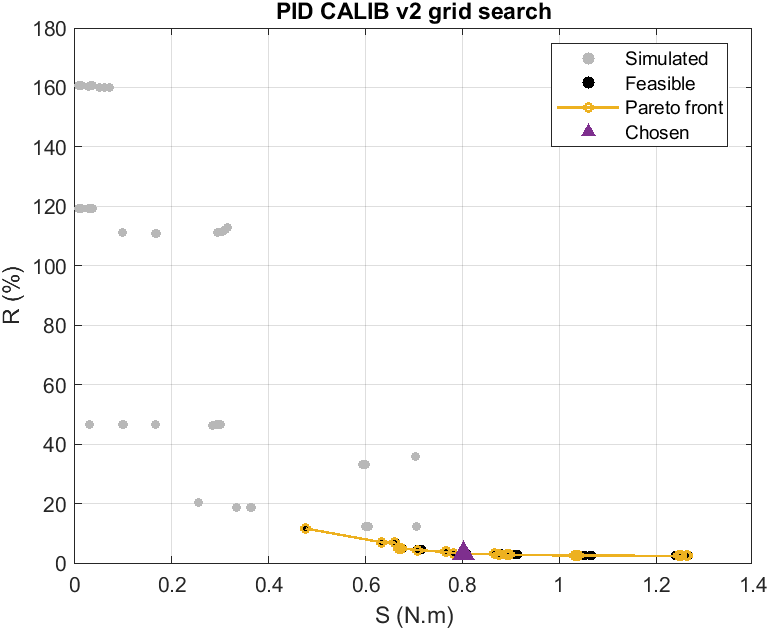

The data file committed next to this chart (first rows):
Kp, Ki, Kd, Tf, seed, J, R_pct, S_Nm, TV, erel_pct, rev_pct, PM_deg, GM, HF, lagGain2Hz, simulated, c1, c2, c3, c4, seconds, Jv, chosen
4.054, 118.5, 0.09452, 0.001166, 10000, 2.468, 2.771, 0.8907, 271.1, 1.985, 18.46, 48.51, 4.524, 85.13, 0.9999, 1, -18.51, -2.524, -0.2928, -8.015, 51.75, 2.468, 0
4.054, 118.5, 0.08107, 0.001039, 10000, 2.468, 2.772, 0.8902, 253.7, 1.951, 18.38, 47.44, 5.333, 82.09, 0.9999, 1, -17.44, -3.333, -0.2928, -8.049, 46.82, 2.468, 0
4.054, 118.5, 0.09452, 0.001258, 10000, 2.469, 2.77, 0.8911, 261, 1.989, 18.46, 47.81, 4.39, 79.17, 0.9999, 1, -17.81, -2.39, -0.2928, -8.011, 47.27, 2.469, 0
4.054, 118.5, 0.1102, 0.001359, 10000, 2.482, 2.768, 0.8967, 285.1, 2.01, 18.55, 47.04, 3.767, 85.13, 0.9999, 1, -17.04, -1.767, -0.2927, -7.99, 45.16, 2.482, 0
4.054, 118.5, 0.1102, 0.001584, 10000, 2.485, 2.768, 0.8978, 262.2, 2.009, 18.56, 45.2, 3.566, 73.64, 0.9998, 1, -15.2, -1.566, -0.2927, -7.991, 43.2, 2.485, 0
2.904, 121.1, 0.06771, 0.001258, 10000, 2.497, 3.11, 0.8028, 186.5, 2.173, 18.21, 48.89, 6.144, 56.71, 0.9999, 1, -18.89, -4.144, -0.2928, -7.827, 43.79, 2.497, 0
2.904, 121.1, 0.06771, 0.001211, 10000, 2.497, 3.11, 0.8027, 190.2, 2.173, 18.2, 49.14, 6.237, 58.8, 0.9999, 1, -19.14, -4.237, -0.2928, -7.827, 49.85, 2.497, 1
5.659, 116, 0.1132, 0.001, 10000, 2.598, 2.518, 1.032, 361, 1.768, 19.02, 44.77, 3.876, 118.8, 0.9999, 1, -14.77, -1.876, -0.2928, -8.232, 36.44, 2.598, 0
5.659, 116, 0.1132, 0.001121, 10000, 2.599, 2.517, 1.033, 342.1, 1.773, 18.99, 43.71, 3.718, 106.6, 0.9999, 1, -13.71, -1.718, -0.2928, -8.227, 36.79, 2.599, 0
4.054, 83.12, 0.08107, 0.001039, 10000, 2.601, 2.972, 0.8753, 253.1, 1.683, 18.25, 48.17, 5.323, 82.09, 0.9999, 1, -18.17, -3.323, -0.2928, -8.317, 54.77, 2.601, 0
4.054, 83.12, 0.08107, 0.001, 10000, 2.602, 2.972, 0.8753, 257.6, 1.686, 18.25, 48.41, 5.411, 85.13, 0.9999, 1, -18.41, -3.411, -0.2928, -8.314, 34.43, 2.602, 0
4.054, 83.12, 0.08107, 0.001121, 10000, 2.602, 2.971, 0.8758, 243.9, 1.681, 18.23, 47.64, 5.191, 76.35, 0.9999, 1, -17.64, -3.191, -0.2928, -8.319, 36.05, 2.602, 0
2.904, 84.91, 0.06771, 0.001307, 10000, 2.604, 3.331, 0.7816, 183.2, 1.901, 18.08, 50.26, 6.038, 54.69, 0.9999, 1, -20.26, -4.038, -0.2928, -8.099, 52.71, 2.604, 0
2.904, 84.91, 0.06771, 0.001258, 10000, 2.604, 3.332, 0.7814, 186.9, 1.903, 18.1, 50.53, 6.128, 56.71, 0.9999, 1, -20.53, -4.128, -0.2928, -8.097, 43.76, 2.604, 0
5.659, 116, 0.132, 0.001166, 10000, 2.611, 2.512, 1.039, 381, 1.78, 19.09, 42.78, 3.235, 118.8, 0.9999, 1, -12.78, -1.235, -0.2928, -8.22, 36.76, 2.611, 0
4.054, 58.29, 0.08107, 0.001079, 10000, 2.672, 3.088, 0.8654, 249, 1.644, 18, 48.34, 5.267, 79.17, 0.9999, 1, -18.34, -3.267, -0.2928, -8.356, 46.47, 2.672, 0
4.054, 58.29, 0.08107, 0.001, 10000, 2.674, 3.09, 0.8653, 258.4, 1.677, 18.01, 48.85, 5.403, 85.13, 0.9999, 1, -18.85, -3.403, -0.2928, -8.323, 32.42, 2.674, 0
2.904, 59.54, 0.05808, 0.001, 10000, 2.843, 3.714, 0.7656, 184.5, 1.71, 17.85, 49.41, 7.553, 60.98, 0.9999, 1, -19.41, -5.553, -0.2928, -8.29, 51.03, 2.843, 0
2.904, 59.54, 0.05808, 0.001079, 10000, 2.844, 3.715, 0.7655, 177.7, 1.711, 17.84, 49.05, 7.363, 56.71, 0.9999, 1, -19.05, -5.363, -0.2928, -8.289, 45.63, 2.844, 0
2.904, 59.54, 0.06771, 0.001166, 10000, 2.844, 3.704, 0.7677, 194.3, 1.711, 17.93, 51.92, 6.305, 60.98, 0.9999, 1, -21.92, -4.305, -0.2928, -8.289, 51.51, 2.844, 0
2.904, 59.54, 0.05808, 0.001121, 10000, 2.844, 3.715, 0.7655, 174.4, 1.708, 17.83, 48.85, 7.246, 54.69, 0.9999, 1, -18.85, -5.246, -0.2928, -8.292, 34.98, 2.844, 0
7.9, 113.6, 0.158, 0.001, 10000, 2.97, 2.383, 1.246, 506.1, 1.501, 19.9, 37.98, 2.773, 165.9, 0.9999, 1, -7.976, -0.7726, -0.2928, -8.499, 50.5, 2.97, 0
7.9, 113.6, 0.158, 0.001079, 10000, 2.975, 2.382, 1.249, 488.2, 1.503, 19.87, 37.09, 2.703, 154.3, 0.9999, 1, -7.094, -0.7026, -0.2928, -8.497, 53.24, 2.975, 0
7.9, 113.6, 0.158, 0.001165, 10000, 2.982, 2.382, 1.252, 471.1, 1.504, 19.87, 36.16, 2.618, 143.5, 0.9999, 1, -6.156, -0.6179, -0.2928, -8.496, 47.33, 2.982, 0
7.9, 231, 0.158, 0.001, 10000, 2.996, 2.374, 1.262, 504.3, 1.443, 20.24, 37.95, 2.782, 165.9, 0.9999, 1, -7.949, -0.7819, -0.2928, -8.557, 26.98, 2.996, 0
7.9, 231, 0.158, 0.001079, 10000, 3.001, 2.374, 1.264, 486.8, 1.441, 20.25, 37.06, 2.693, 154.3, 0.9999, 1, -7.06, -0.693, -0.2928, -8.559, 39.81, 3.001, 0
2.08, 60.82, 0.05655, 0.001359, 10000, 3.079, 4.358, 0.7066, 145.8, 1.795, 17.99, 54.35, 7.34, 43.68, 0.9999, 1, -24.35, -5.34, -0.2927, -8.205, 20.47, 3.079, 0
2.08, 60.82, 0.05655, 0.001467, 10000, 3.079, 4.358, 0.7066, 139.8, 1.796, 18, 53.83, 7.139, 40.62, 0.9998, 1, -23.83, -5.139, -0.2927, -8.204, 42.81, 3.079, 0
2.08, 29.91, 0.0416, 0.001079, 10000, 3.31, 4.95, 0.6688, 127.9, 1.854, 15.72, 50.4, 10.26, 40.62, 0.9999, 1, -20.4, -8.264, -0.2928, -8.146, 20.01, 3.31, 0
2.08, 29.91, 0.0416, 0.001165, 10000, 3.311, 4.949, 0.6689, 123.2, 1.854, 15.71, 50.11, 9.942, 37.79, 0.9999, 1, -20.11, -7.942, -0.2928, -8.146, 44.57, 3.311, 0
2.08, 29.91, 0.05655, 0.001359, 10000, 3.34, 4.947, 0.6752, 145.8, 1.814, 15.97, 55.99, 7.319, 43.68, 0.9999, 1, -25.99, -5.319, -0.2927, -8.186, 45.07, 3.34, 0
2.08, 14.71, 0.0416, 0.001, 10000, 4.411, 6.962, 0.6336, 133.1, 8.859, 12.51, 52.43, 10.51, 43.68, 0.9999, 1, -22.43, -8.513, -0.2928, -1.141, 45.48, 4.411, 0
2.08, 14.71, 0.07687, 0.001848, 10000, 4.57, 6.92, 0.6604, 158.8, 9.546, 13.27, 55.01, 5.111, 43.68, 0.9997, 1, -25.01, -3.111, -0.2926, -0.4538, 42.74, 4.57, 0
0.5477, 16.02, 0.01095, 0.001, 10000, 5.524, 11.6, 0.4762, 36.52, 4.591, 12.55, 50.85, 40.12, 11.5, 0.9999, 1, -20.85, -38.12, -0.2928, -5.409, 31.81, 5.524, 0
